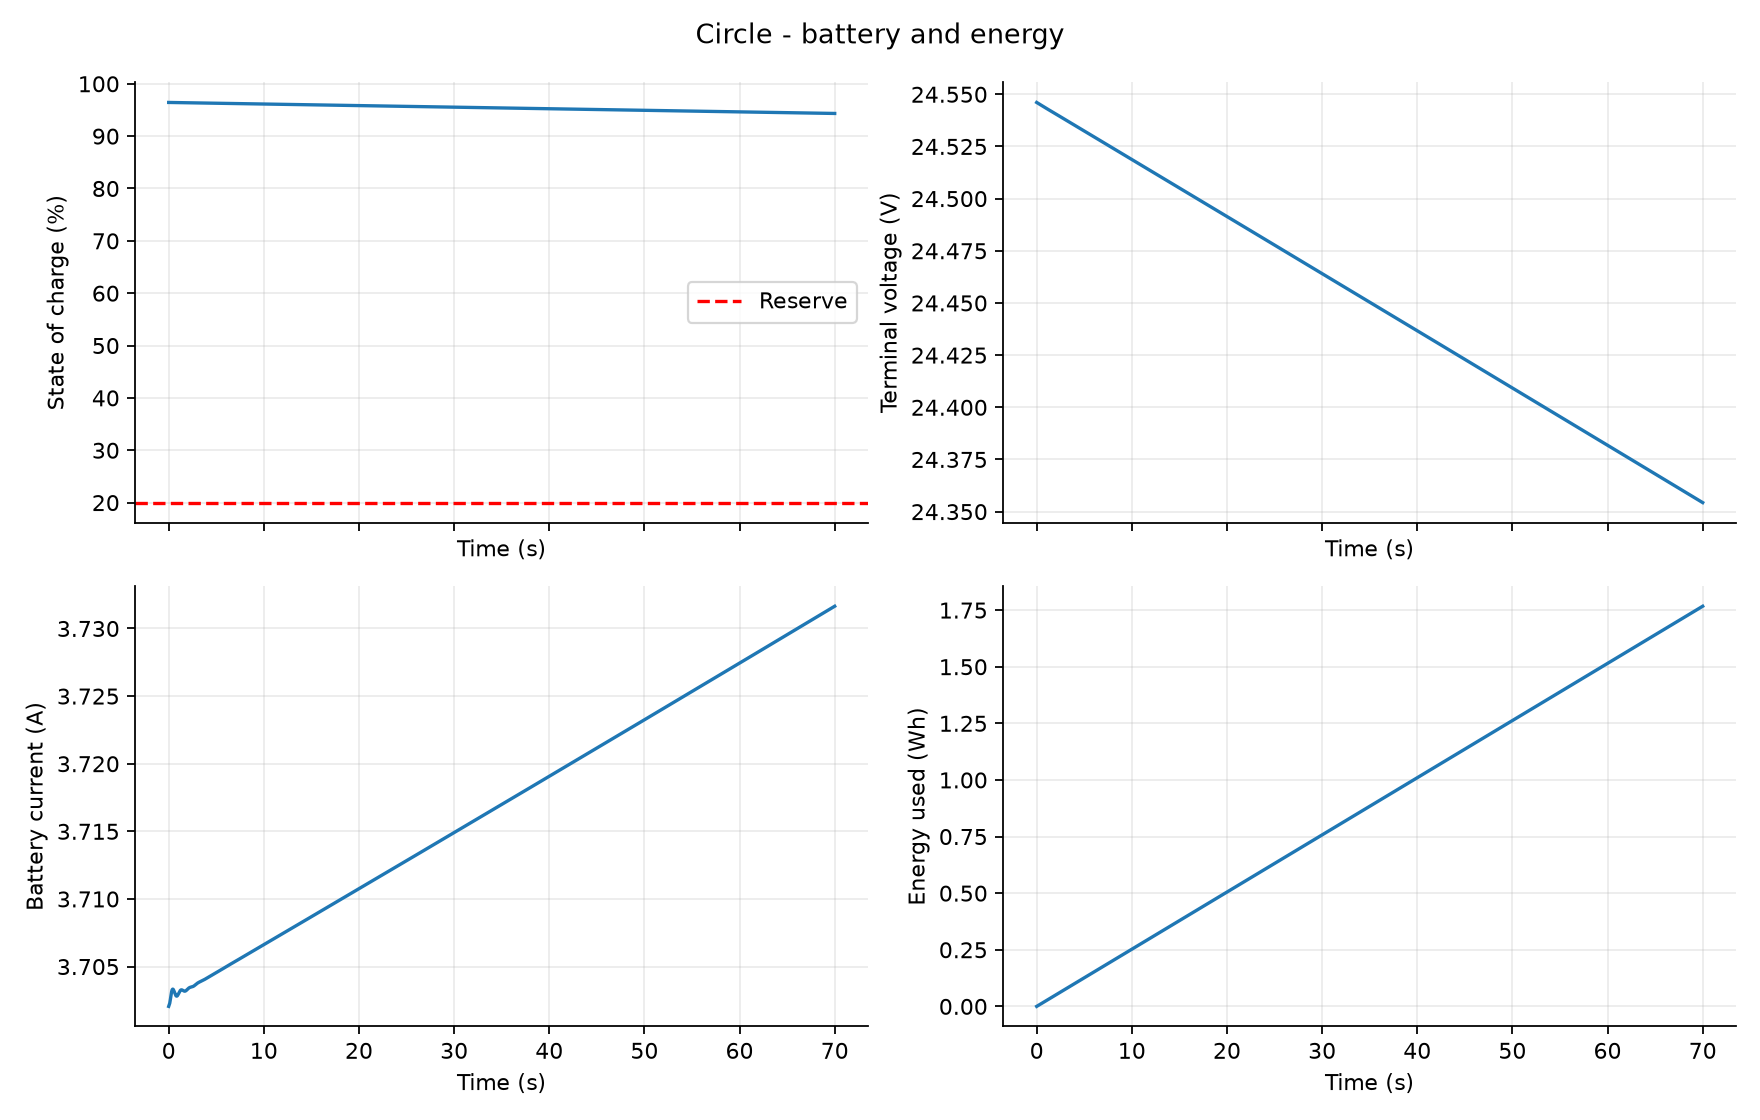

The data file committed next to this chart (first rows):
time_s, soc, voltage_V, current_A, power_W, requested_power_W, shaft_power_W, energy_used_Wh, charge_used_Ah, cutoff, power_limited
0.0, 0.9644, 24.55, 3.702, 90.87, 90.87, 66.11, 0.0, 0.0, False, False
0.005, 0.9644, 24.55, 3.702, 90.87, 90.87, 66.11, 0.0001262, 5.141745137636836e-06, False, False
0.01, 0.9644, 24.55, 3.702, 90.87, 90.87, 66.11, 0.0002524, 1.0283503403905342e-05, False, False
0.015, 0.9644, 24.55, 3.702, 90.87, 90.87, 66.11, 0.0003786, 1.5425274216517046e-05, False, False
0.02, 0.9644, 24.55, 3.702, 90.87, 90.87, 66.11, 0.0005048, 2.0567057053636593e-05, False, False
0.025, 0.9644, 24.55, 3.702, 90.87, 90.87, 66.11, 0.0006311, 2.5708851482636927e-05, False, False
0.03, 0.9644, 24.55, 3.702, 90.87, 90.87, 66.11, 0.0007573, 3.0850657181720404e-05, False, False
0.035, 0.9644, 24.55, 3.702, 90.87, 90.87, 66.11, 0.0008835, 3.599247395512134e-05, False, False
0.04, 0.9644, 24.55, 3.702, 90.87, 90.87, 66.11, 0.00101, 4.1134301742615983e-05, False, False
0.045, 0.9643, 24.55, 3.702, 90.87, 90.87, 66.11, 0.001136, 4.6276140624058936e-05, False, False
0.05, 0.9643, 24.55, 3.702, 90.87, 90.87, 66.11, 0.001262, 5.141799081964416e-05, False, False
0.055, 0.9643, 24.55, 3.702, 90.87, 90.87, 66.11, 0.001388, 5.6559852686556744e-05, False, False
0.06, 0.9643, 24.55, 3.702, 90.87, 90.87, 66.11, 0.001515, 6.170172671264198e-05, False, False
0.065, 0.9643, 24.55, 3.702, 90.87, 90.87, 66.11, 0.001641, 6.684361350767234e-05, False, False
0.07, 0.9643, 24.55, 3.702, 90.87, 90.87, 66.11, 0.001767, 7.198551379274428e-05, False, False
0.075, 0.9643, 24.55, 3.702, 90.87, 90.87, 66.11, 0.001893, 7.712742838828495e-05, False, False
0.08, 0.9643, 24.55, 3.702, 90.87, 90.87, 66.11, 0.002019, 8.226935820109771e-05, False, False
0.085, 0.9643, 24.55, 3.702, 90.87, 90.87, 66.11, 0.002146, 8.741130421082403e-05, False, False
0.09, 0.9643, 24.55, 3.702, 90.87, 90.87, 66.11, 0.002272, 9.25532674561499e-05, False, False
0.095, 0.9643, 24.55, 3.702, 90.87, 90.87, 66.11, 0.002398, 9.769524902103759e-05, False, False
0.1, 0.9643, 24.55, 3.702, 90.87, 90.87, 66.11, 0.002524, 0.0001028, False, False
0.105, 0.9643, 24.55, 3.702, 90.88, 90.88, 66.11, 0.00265, 0.000108, False, False
0.11, 0.9643, 24.55, 3.702, 90.88, 90.88, 66.11, 0.002777, 0.0001131, False, False
0.115, 0.9643, 24.55, 3.702, 90.88, 90.88, 66.11, 0.002903, 0.0001183, False, False
0.12, 0.9643, 24.55, 3.702, 90.88, 90.88, 66.12, 0.003029, 0.0001234, False, False
0.125, 0.9643, 24.55, 3.702, 90.88, 90.88, 66.12, 0.003155, 0.0001285, False, False
0.13, 0.9643, 24.55, 3.702, 90.88, 90.88, 66.12, 0.003282, 0.0001337, False, False
0.135, 0.9643, 24.55, 3.702, 90.88, 90.88, 66.12, 0.003408, 0.0001388, False, False
0.14, 0.9643, 24.55, 3.702, 90.88, 90.88, 66.12, 0.003534, 0.000144, False, False
0.145, 0.9643, 24.55, 3.702, 90.88, 90.88, 66.12, 0.00366, 0.0001491, False, False
0.15, 0.9643, 24.55, 3.702, 90.88, 90.88, 66.12, 0.003786, 0.0001543, False, False
0.155, 0.9643, 24.55, 3.702, 90.88, 90.88, 66.12, 0.003913, 0.0001594, False, False
0.16, 0.9643, 24.55, 3.702, 90.88, 90.88, 66.12, 0.004039, 0.0001645, False, False
0.165, 0.9643, 24.55, 3.703, 90.88, 90.88, 66.12, 0.004165, 0.0001697, False, False
0.17, 0.9643, 24.55, 3.703, 90.88, 90.88, 66.12, 0.004291, 0.0001748, False, False
0.175, 0.9643, 24.55, 3.703, 90.88, 90.88, 66.12, 0.004418, 0.00018, False, False
0.18, 0.9643, 24.55, 3.703, 90.88, 90.88, 66.12, 0.004544, 0.0001851, False, False
0.185, 0.9643, 24.55, 3.703, 90.88, 90.88, 66.12, 0.00467, 0.0001903, False, False
0.19, 0.9643, 24.55, 3.703, 90.88, 90.88, 66.12, 0.004796, 0.0001954, False, False
0.195, 0.9643, 24.55, 3.703, 90.88, 90.88, 66.12, 0.004922, 0.0002005, False, False
0.2, 0.9643, 24.55, 3.703, 90.88, 90.88, 66.12, 0.005049, 0.0002057, False, False
0.205, 0.9643, 24.55, 3.703, 90.88, 90.88, 66.12, 0.005175, 0.0002108, False, False
0.21, 0.9643, 24.55, 3.703, 90.89, 90.89, 66.12, 0.005301, 0.000216, False, False
0.215, 0.9643, 24.55, 3.703, 90.89, 90.89, 66.12, 0.005427, 0.0002211, False, False
0.22, 0.9643, 24.55, 3.703, 90.89, 90.89, 66.12, 0.005554, 0.0002263, False, False
0.225, 0.9643, 24.55, 3.703, 90.89, 90.89, 66.12, 0.00568, 0.0002314, False, False
0.23, 0.9643, 24.55, 3.703, 90.89, 90.89, 66.12, 0.005806, 0.0002365, False, False
0.235, 0.9643, 24.55, 3.703, 90.89, 90.89, 66.12, 0.005932, 0.0002417, False, False
0.24, 0.9643, 24.55, 3.703, 90.89, 90.89, 66.12, 0.006058, 0.0002468, False, False
0.245, 0.9643, 24.55, 3.703, 90.89, 90.89, 66.13, 0.006185, 0.000252, False, False
0.25, 0.9643, 24.55, 3.703, 90.89, 90.89, 66.13, 0.006311, 0.0002571, False, False
0.255, 0.9643, 24.55, 3.703, 90.89, 90.89, 66.13, 0.006437, 0.0002623, False, False
0.26, 0.9643, 24.55, 3.703, 90.89, 90.89, 66.13, 0.006563, 0.0002674, False, False
0.265, 0.9643, 24.55, 3.703, 90.89, 90.89, 66.13, 0.00669, 0.0002725, False, False
0.27, 0.9643, 24.55, 3.703, 90.89, 90.89, 66.13, 0.006816, 0.0002777, False, False
0.275, 0.9643, 24.55, 3.703, 90.89, 90.89, 66.13, 0.006942, 0.0002828, False, False
0.28, 0.9643, 24.55, 3.703, 90.89, 90.89, 66.13, 0.007068, 0.000288, False, False
0.285, 0.9643, 24.55, 3.703, 90.89, 90.89, 66.13, 0.007195, 0.0002931, False, False
0.29, 0.9643, 24.55, 3.703, 90.89, 90.89, 66.13, 0.007321, 0.0002983, False, False
0.295, 0.9643, 24.55, 3.703, 90.89, 90.89, 66.13, 0.007447, 0.0003034, False, False
... 13,941 more rows
